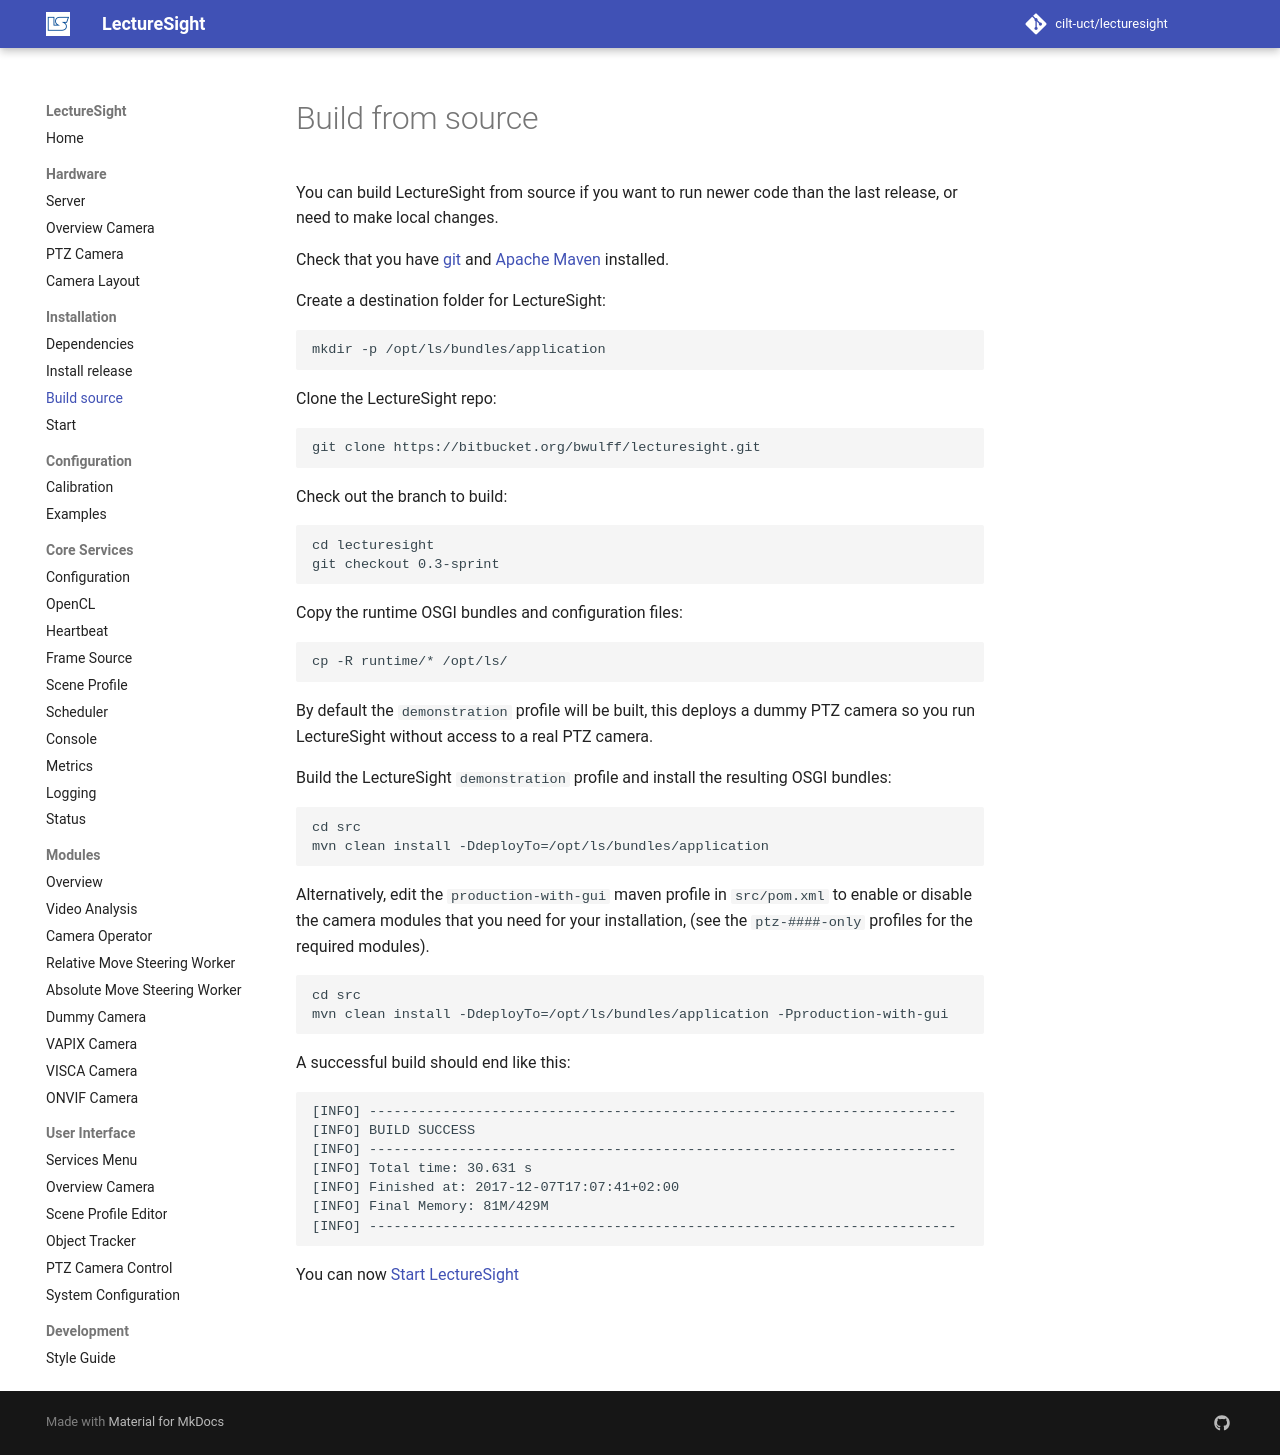

repository: cilt-uct/lecturesight · page: install/source/index.html · generator: mkdocs

# Build from source

You can build LectureSight from source if you want to run newer code than the last release, or need to make local changes.

Check that you have [git](https://git-scm.com/) and [Apache Maven](https://maven.apache.org/install.html) installed.

Create a destination folder for LectureSight:

    mkdir -p /opt/ls/bundles/application

Clone the LectureSight repo:

    git clone https://bitbucket.org/bwulff/lecturesight.git

Check out the branch to build:

    cd lecturesight
    git checkout 0.3-sprint

Copy the runtime OSGI bundles and configuration files:

    cp -R runtime/* /opt/ls/

By default the `demonstration` profile will be built, this deploys a dummy PTZ
camera so you run LectureSight without access to a real PTZ camera.

Build the LectureSight `demonstration` profile and install the resulting OSGI bundles:

    cd src
    mvn clean install -DdeployTo=/opt/ls/bundles/application

Alternatively, edit the `production-with-gui` maven profile in `src/pom.xml` to
enable or disable the camera modules that you need for your installation,
(see the `ptz-####-only` profiles for the required modules).

    cd src
    mvn clean install -DdeployTo=/opt/ls/bundles/application -Pproduction-with-gui

A successful build should end like this:

````
[INFO] ------------------------------------------------------------------------
[INFO] BUILD SUCCESS
[INFO] ------------------------------------------------------------------------
[INFO] Total time: 30.631 s
[INFO] Finished at: 2017-12-07T17:07:41+02:00
[INFO] Final Memory: 81M/429M
[INFO] ------------------------------------------------------------------------
````

You can now [Start LectureSight](start)
